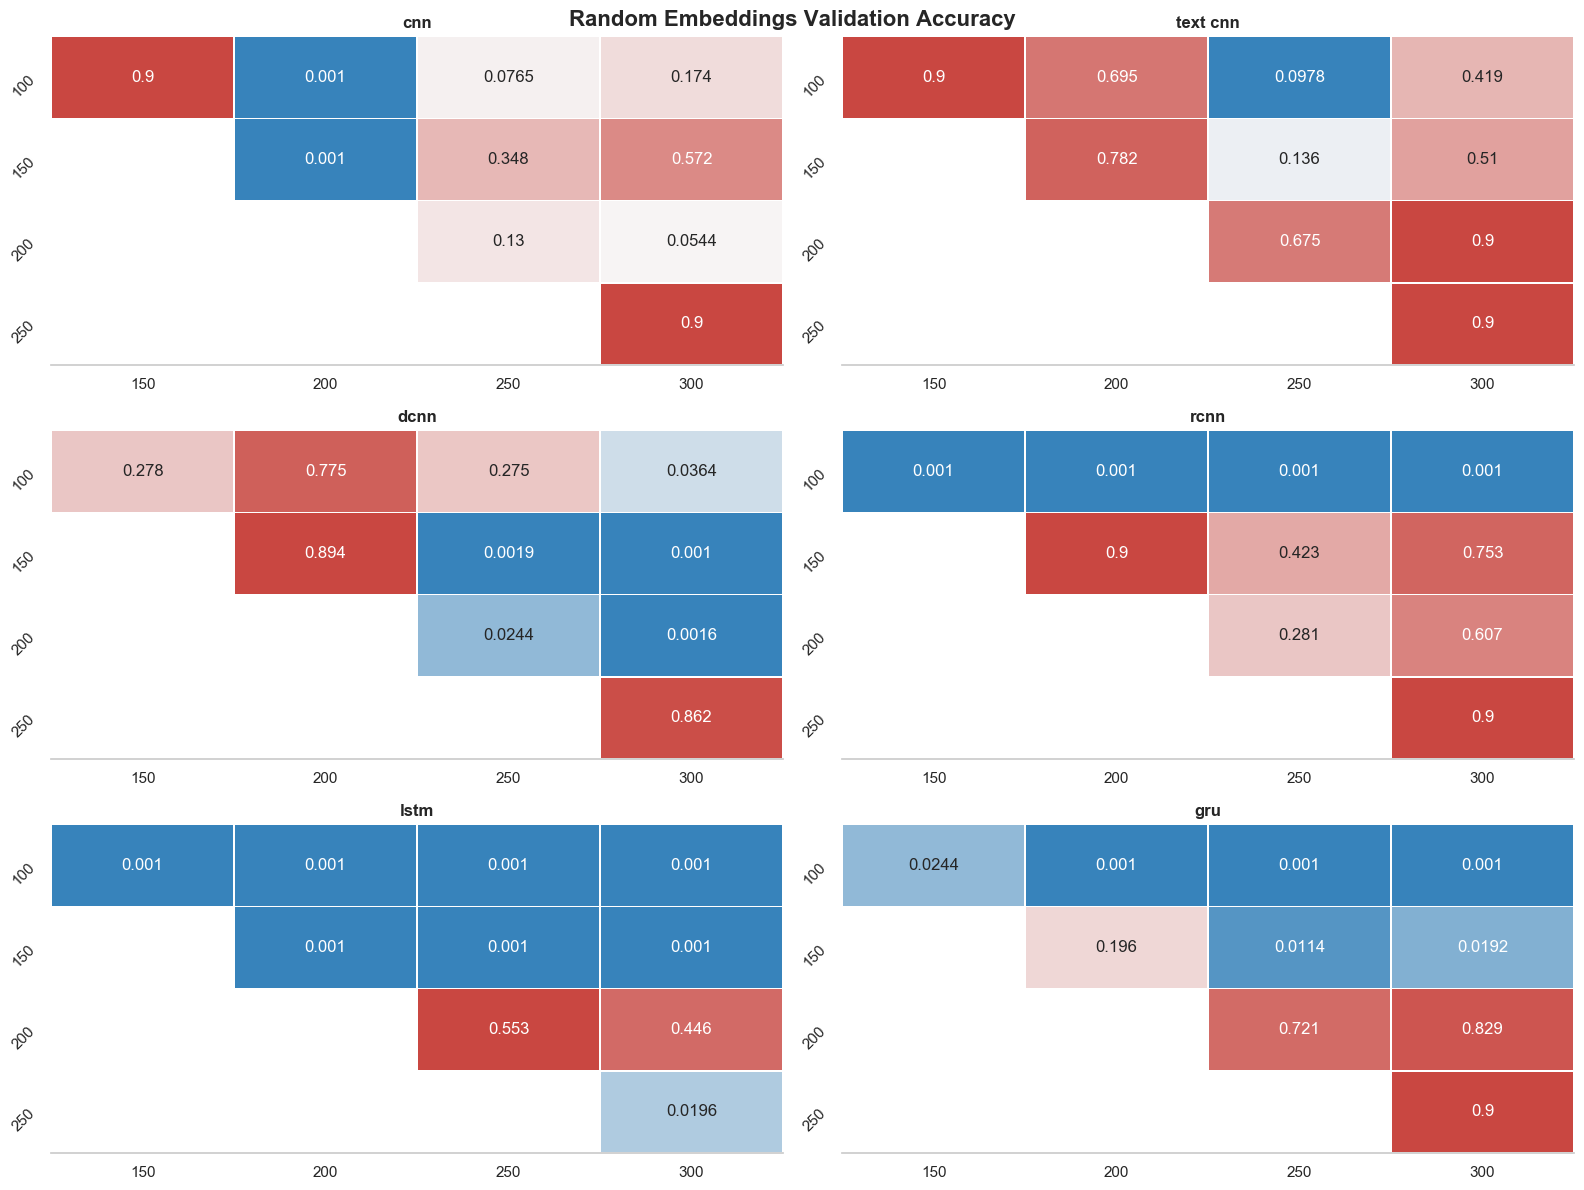

Data behind this chart, as committed beside it:
index, model_name, group1, group2, meandiff, p-value, lower, upper, reject
0, cnn, 100, 150, -0.0007, 0.9, -0.0032, 0.0018, False
1, cnn, 100, 200, -0.0044, 0.001, -0.0069, -0.0019, True
2, cnn, 100, 250, -0.0023, 0.0765, -0.0048, 0.0002, False
3, cnn, 100, 300, -0.002, 0.1739, -0.0044, 0.0005, False
4, cnn, 150, 200, -0.0037, 0.001, -0.0062, -0.0013, True
5, cnn, 150, 250, -0.0016, 0.3485, -0.0041, 0.0008, False
6, cnn, 150, 300, -0.0013, 0.5716, -0.0038, 0.0012, False
7, cnn, 200, 250, 0.0021, 0.1295, -0.0004, 0.0046, False
8, cnn, 200, 300, 0.0024, 0.0544, -0.0, 0.0049, False
9, cnn, 250, 300, 0.0003, 0.9, -0.0021, 0.0028, False
10, text cnn, 100, 150, 0.0005, 0.9, -0.0083, 0.0093, False
11, text cnn, 100, 200, 0.0039, 0.6948, -0.0049, 0.0127, False
12, text cnn, 100, 250, 0.0079, 0.0978, -0.0009, 0.0167, False
13, text cnn, 100, 300, 0.0054, 0.4187, -0.0034, 0.0142, False
14, text cnn, 150, 200, 0.0034, 0.7816, -0.0054, 0.0122, False
15, text cnn, 150, 250, 0.0074, 0.136, -0.0014, 0.0162, False
16, text cnn, 150, 300, 0.0049, 0.5102, -0.0039, 0.0137, False
17, text cnn, 200, 250, 0.004, 0.6748, -0.0048, 0.0128, False
18, text cnn, 200, 300, 0.0015, 0.9, -0.0073, 0.0103, False
19, text cnn, 250, 300, -0.0025, 0.9, -0.0113, 0.0063, False
20, dcnn, 100, 150, -0.0019, 0.2784, -0.0046, 0.0008, False
21, dcnn, 100, 200, -0.0011, 0.7747, -0.0038, 0.0017, False
22, dcnn, 100, 250, 0.0019, 0.2748, -0.0008, 0.0046, False
23, dcnn, 100, 300, 0.0028, 0.0364, 0.0001, 0.0056, True
24, dcnn, 150, 200, 0.0009, 0.8941, -0.0019, 0.0036, False
25, dcnn, 150, 250, 0.0038, 0.0019, 0.0011, 0.0066, True
26, dcnn, 150, 300, 0.0048, 0.001, 0.002, 0.0075, True
27, dcnn, 200, 250, 0.003, 0.0244, 0.0003, 0.0057, True
28, dcnn, 200, 300, 0.0039, 0.0016, 0.0012, 0.0066, True
29, dcnn, 250, 300, 0.0009, 0.8622, -0.0018, 0.0036, False
30, rcnn, 100, 150, -0.0088, 0.001, -0.0122, -0.0054, True
31, rcnn, 100, 200, -0.0084, 0.001, -0.0119, -0.005, True
32, rcnn, 100, 250, -0.0108, 0.001, -0.0143, -0.0074, True
33, rcnn, 100, 300, -0.0101, 0.001, -0.0135, -0.0067, True
34, rcnn, 150, 200, 0.0003, 0.9, -0.0031, 0.0037, False
35, rcnn, 150, 250, -0.0021, 0.4231, -0.0055, 0.0013, False
36, rcnn, 150, 300, -0.0014, 0.7532, -0.0048, 0.002, False
37, rcnn, 200, 250, -0.0024, 0.2813, -0.0058, 0.001, False
38, rcnn, 200, 300, -0.0017, 0.6067, -0.0051, 0.0017, False
39, rcnn, 250, 300, 0.0007, 0.9, -0.0027, 0.0041, False
40, lstm, 100, 150, -0.0064, 0.001, -0.0085, -0.0043, True
41, lstm, 100, 200, -0.0109, 0.001, -0.013, -0.0089, True
42, lstm, 100, 250, -0.012, 0.001, -0.0141, -0.01, True
43, lstm, 100, 300, -0.0097, 0.001, -0.0118, -0.0076, True
44, lstm, 150, 200, -0.0045, 0.001, -0.0066, -0.0024, True
45, lstm, 150, 250, -0.0056, 0.001, -0.0077, -0.0035, True
46, lstm, 150, 300, -0.0033, 0.001, -0.0054, -0.0012, True
47, lstm, 200, 250, -0.0011, 0.553, -0.0032, 0.001, False
48, lstm, 200, 300, 0.0012, 0.4461, -0.0008, 0.0033, False
49, lstm, 250, 300, 0.0024, 0.0196, 0.0003, 0.0044, True
50, gru, 100, 150, -0.0042, 0.0244, -0.008, -0.0004, True
51, gru, 100, 200, -0.0072, 0.001, -0.011, -0.0033, True
52, gru, 100, 250, -0.0088, 0.001, -0.0126, -0.005, True
53, gru, 100, 300, -0.0085, 0.001, -0.0123, -0.0047, True
54, gru, 150, 200, -0.003, 0.1964, -0.0068, 0.0009, False
55, gru, 150, 250, -0.0046, 0.0114, -0.0084, -0.0008, True
56, gru, 150, 300, -0.0043, 0.0192, -0.0081, -0.0005, True
57, gru, 200, 250, -0.0016, 0.7214, -0.0054, 0.0022, False
58, gru, 200, 300, -0.0014, 0.8289, -0.0052, 0.0025, False
59, gru, 250, 300, 0.0003, 0.9, -0.0036, 0.0041, False
